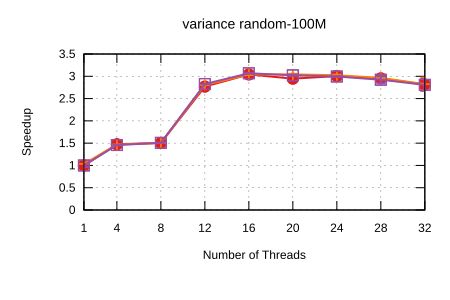

Source data for this figure (header and first rows):
Name, Mean, MeanLB, MeanUB, Stddev, StddevLB, StddevUB, scheduler, threads
variance/random-100M, 0.1225, 0.1197, 0.1264, 5.152555580033252e-3, 4.113344918514108e-3, 6.0726947296571975e-3, Self Scheduling (Current), 1
variance/random-100M, 8.308059783718948e-2, 8.305297985805997e-2, 8.311669393109956e-2, 5.5019402852123753e-5, 3.0233940703912712e-5, 8.817044375151568e-5, Self Scheduling (Current), 4
variance/random-100M, 8.137536317475938e-2, 8.135539636326333e-2, 8.140202168486126e-2, 3.9769997769600006e-5, 2.382953648813917e-5, 5.6617885359319804e-5, Self Scheduling (Current), 8
variance/random-100M, 4.423531087667935e-2, 4.3936236576545454e-2, 4.4746170560227394e-2, 7.295863159540179e-4, 4.0070191162946034e-4, 9.678217885957609e-4, Self Scheduling (Current), 12
variance/random-100M, 4.028222632117787e-2, 4.0185974338768506e-2, 4.0391309719081184e-2, 2.1760557756929854e-4, 1.2774493122144894e-4, 3.000454572875501e-4, Self Scheduling (Current), 16
variance/random-100M, 4.1570886320464205e-2, 4.133811706091287e-2, 4.202071757134585e-2, 6.405029700862183e-4, 3.413552060191215e-4, 1.0055547184945098e-3, Self Scheduling (Current), 20
variance/random-100M, 4.078034875509527e-2, 4.065684488996117e-2, 4.0981335174382266e-2, 3.313417323704748e-4, 2.3981919508067907e-4, 4.115490296502553e-4, Self Scheduling (Current), 24
variance/random-100M, 4.148297317867075e-2, 4.1189955482583654e-2, 4.1959602021111785e-2, 7.70221528646235e-4, 3.099423176710115e-4, 1.1219377120565055e-3, Self Scheduling (Current), 28
variance/random-100M, 4.353686946456061e-2, 4.259896032028026e-2, 4.5624534960845675e-2, 2.6917705936363016e-3, 1.9029796232794727e-3, 4.024709528821429e-3, Self Scheduling (Current), 32
variance/random-100M, 0.1184, 0.1183, 0.1186, 2.110193310016742e-4, 1.363776148367871e-4, 2.99144391622642e-4, Sharded Self Scheduling, 1
variance/random-100M, 8.35704168496609e-2, 8.34701385589627e-2, 8.362778454508987e-2, 1.259100738516106e-4, 5.57997025530124e-5, 1.8207621757934114e-4, Sharded Self Scheduling, 4
variance/random-100M, 8.140492471474563e-2, 8.138259580735827e-2, 8.142894343007356e-2, 4.0630993869303726e-5, 2.8061484278724172e-5, 5.7411183394793394e-5, Sharded Self Scheduling, 8
variance/random-100M, 4.367451014505863e-2, 4.363893063899634e-2, 4.373294495023965e-2, 9.366006988297013e-5, 3.861599593915852e-5, 1.2998851428604435e-4, Sharded Self Scheduling, 12
variance/random-100M, 4.029201614366424e-2, 4.011999702450656e-2, 4.046360265837298e-2, 3.6845030815904254e-4, 3.194041053784955e-4, 4.5286877300737717e-4, Sharded Self Scheduling, 16
variance/random-100M, 4.025912009240774e-2, 4.016914914588424e-2, 4.0448001773811575e-2, 2.5434717815202713e-4, 7.60423093705323e-5, 4.077262407705969e-4, Sharded Self Scheduling, 20
variance/random-100M, 4.051491177872523e-2, 4.038742179081124e-2, 4.073924743900987e-2, 3.28936202292013e-4, 2.2027035490684242e-4, 3.9648464908154e-4, Sharded Self Scheduling, 24
variance/random-100M, 4.134241466475517e-2, 4.109603654362629e-2, 4.179913863237318e-2, 7.056683803736701e-4, 2.984863371058264e-4, 1.2990368206140515e-3, Sharded Self Scheduling, 28
variance/random-100M, 4.339354276984913e-2, 4.204349424685688e-2, 4.6705410351021236e-2, 4.043817320157599e-3, 2.1966160188777277e-3, 6.317480816793846e-3, Sharded Self Scheduling, 32
variance/random-100M, 0.1226, 0.1193, 0.1275, 6.187204203503657e-3, 4.978356888444686e-3, 7.536458543180732e-3, Trapezoid Self Scheduling, 1
variance/random-100M, 8.405205035079566e-2, 8.370931262283453e-2, 8.467445847164426e-2, 7.644168345415532e-4, 4.654336181975507e-4, 9.637256206529132e-4, Trapezoid Self Scheduling, 4
variance/random-100M, 8.129803194553546e-2, 8.126263273613794e-2, 8.133403097323719e-2, 6.394427097963036e-5, 4.113959389622336e-5, 9.594800427585514e-5, Trapezoid Self Scheduling, 8
variance/random-100M, 4.3342768077120696e-2, 4.329747081858927e-2, 4.342005827484307e-2, 1.165939065451442e-4, 8.426198939724875e-5, 1.572536953477208e-4, Trapezoid Self Scheduling, 12
variance/random-100M, 3.993547908288428e-2, 3.9843261151515416e-2, 4.0091362272598366e-2, 2.3346881431069013e-4, 1.274232477609298e-4, 3.5364103063772117e-4, Trapezoid Self Scheduling, 16
variance/random-100M, 4.0539732583727894e-2, 4.038422841549914e-2, 4.079136455851187e-2, 3.811710140304723e-4, 2.855000591379323e-4, 4.3117034300261284e-4, Trapezoid Self Scheduling, 20
variance/random-100M, 4.0901281032244864e-2, 4.0790298988767446e-2, 4.108088355632154e-2, 2.9367027360483345e-4, 1.7618576237256813e-4, 3.7128681722667064e-4, Trapezoid Self Scheduling, 24
variance/random-100M, 4.1923090085776375e-2, 4.1303303555458845e-2, 4.36217105148533e-2, 2.011007788366534e-3, 9.601480561066578e-4, 3.516139570731174e-3, Trapezoid Self Scheduling, 28
variance/random-100M, 4.362733408537543e-2, 4.200751915963997e-2, 4.617618928705588e-2, 3.632753800989303e-3, 1.5467768409065802e-3, 5.008987660999407e-3, Trapezoid Self Scheduling, 32
